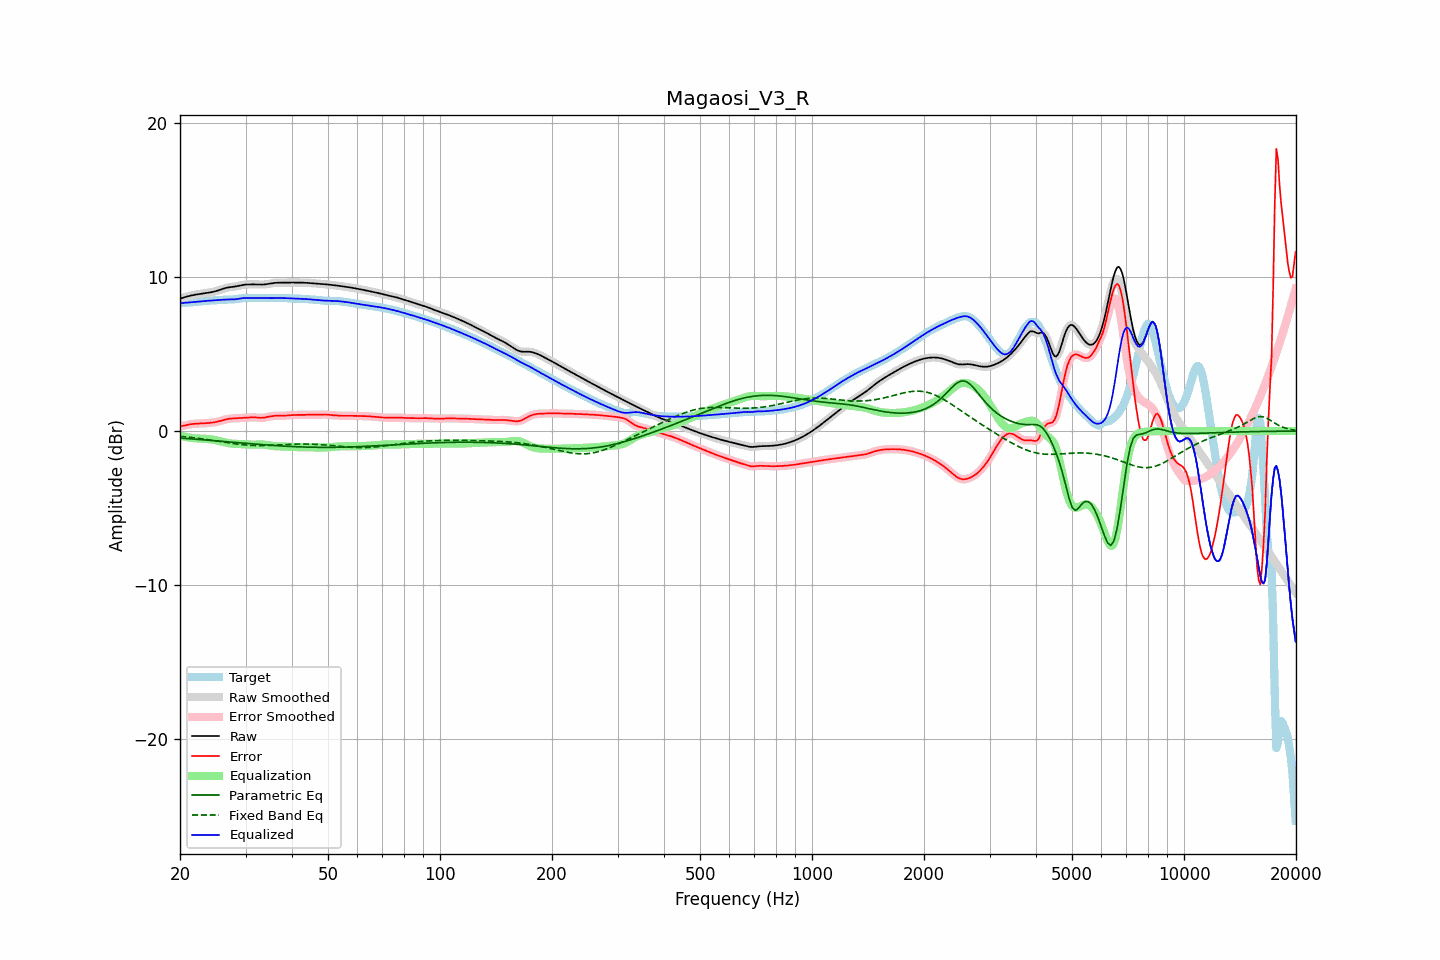

The file beside this chart, header and first rows:
frequency, raw, error, smoothed, error_smoothed, equalization, parametric_eq, fixed_band_eq, equalized_raw, equalized_smoothed, target
20.00, 8.60, 0.29, 8.60, 0.30, -0.29, -0.45, -0.34, 8.31, 8.31, 8.30
20.20, 8.63, 0.32, 8.63, 0.32, -0.32, -0.46, -0.35, 8.31, 8.32, 8.31
20.40, 8.67, 0.34, 8.67, 0.34, -0.34, -0.47, -0.36, 8.32, 8.32, 8.33
20.61, 8.70, 0.36, 8.70, 0.36, -0.37, -0.48, -0.37, 8.33, 8.33, 8.34
20.81, 8.73, 0.39, 8.73, 0.39, -0.39, -0.48, -0.38, 8.34, 8.34, 8.34
21.02, 8.75, 0.41, 8.76, 0.41, -0.41, -0.49, -0.39, 8.35, 8.35, 8.35
21.23, 8.78, 0.43, 8.78, 0.43, -0.43, -0.50, -0.40, 8.35, 8.35, 8.35
21.44, 8.80, 0.45, 8.80, 0.45, -0.44, -0.51, -0.42, 8.36, 8.36, 8.36
21.66, 8.83, 0.46, 8.83, 0.46, -0.46, -0.51, -0.43, 8.37, 8.37, 8.37
21.87, 8.85, 0.47, 8.85, 0.47, -0.47, -0.52, -0.44, 8.38, 8.38, 8.38
22.09, 8.86, 0.48, 8.86, 0.48, -0.48, -0.53, -0.45, 8.39, 8.39, 8.39
22.31, 8.88, 0.48, 8.88, 0.48, -0.48, -0.54, -0.47, 8.40, 8.40, 8.40
22.54, 8.90, 0.49, 8.90, 0.49, -0.49, -0.55, -0.48, 8.41, 8.41, 8.41
22.76, 8.91, 0.49, 8.91, 0.49, -0.49, -0.55, -0.49, 8.42, 8.42, 8.42
22.99, 8.93, 0.49, 8.93, 0.49, -0.50, -0.56, -0.51, 8.43, 8.43, 8.43
23.22, 8.94, 0.50, 8.94, 0.50, -0.50, -0.57, -0.52, 8.44, 8.44, 8.44
23.45, 8.96, 0.51, 8.96, 0.51, -0.51, -0.58, -0.54, 8.45, 8.45, 8.45
23.69, 8.97, 0.51, 8.97, 0.51, -0.51, -0.59, -0.55, 8.46, 8.46, 8.46
23.92, 8.99, 0.52, 8.99, 0.52, -0.52, -0.60, -0.57, 8.47, 8.47, 8.47
24.16, 9.01, 0.54, 9.01, 0.54, -0.54, -0.60, -0.58, 8.47, 8.47, 8.47
24.40, 9.03, 0.55, 9.03, 0.55, -0.55, -0.61, -0.60, 8.48, 8.48, 8.48
24.65, 9.05, 0.56, 9.05, 0.56, -0.57, -0.62, -0.62, 8.49, 8.49, 8.49
24.89, 9.08, 0.58, 9.08, 0.58, -0.59, -0.63, -0.63, 8.49, 8.49, 8.50
25.14, 9.11, 0.61, 9.11, 0.60, -0.61, -0.64, -0.65, 8.50, 8.50, 8.50
25.39, 9.14, 0.63, 9.14, 0.63, -0.63, -0.65, -0.67, 8.51, 8.51, 8.51
25.65, 9.18, 0.66, 9.18, 0.66, -0.66, -0.66, -0.68, 8.52, 8.52, 8.52
25.91, 9.21, 0.69, 9.21, 0.69, -0.69, -0.67, -0.70, 8.53, 8.53, 8.53
26.16, 9.25, 0.72, 9.25, 0.72, -0.71, -0.67, -0.72, 8.53, 8.53, 8.53
26.43, 9.28, 0.74, 9.28, 0.74, -0.74, -0.68, -0.73, 8.54, 8.54, 8.54
26.69, 9.30, 0.77, 9.30, 0.77, -0.76, -0.69, -0.75, 8.54, 8.54, 8.54
26.96, 9.33, 0.79, 9.33, 0.79, -0.78, -0.70, -0.76, 8.54, 8.54, 8.54
27.23, 9.34, 0.80, 9.34, 0.80, -0.80, -0.71, -0.78, 8.55, 8.54, 8.54
27.50, 9.36, 0.81, 9.36, 0.81, -0.81, -0.72, -0.80, 8.55, 8.55, 8.54
27.77, 9.37, 0.82, 9.37, 0.82, -0.82, -0.73, -0.81, 8.55, 8.55, 8.55
28.05, 9.38, 0.83, 9.38, 0.83, -0.83, -0.74, -0.83, 8.56, 8.56, 8.56
28.33, 9.40, 0.83, 9.40, 0.83, -0.83, -0.75, -0.84, 8.57, 8.57, 8.57
28.62, 9.42, 0.84, 9.42, 0.84, -0.84, -0.75, -0.85, 8.58, 8.58, 8.59
28.90, 9.44, 0.84, 9.45, 0.84, -0.84, -0.76, -0.87, 8.60, 8.60, 8.60
29.19, 9.47, 0.85, 9.47, 0.85, -0.85, -0.77, -0.88, 8.62, 8.62, 8.62
29.48, 9.49, 0.85, 9.49, 0.85, -0.85, -0.78, -0.89, 8.63, 8.63, 8.63
29.78, 9.50, 0.86, 9.50, 0.86, -0.86, -0.79, -0.90, 8.64, 8.64, 8.64
30.08, 9.51, 0.87, 9.51, 0.87, -0.87, -0.80, -0.91, 8.64, 8.64, 8.65
30.38, 9.52, 0.87, 9.52, 0.87, -0.88, -0.81, -0.92, 8.64, 8.64, 8.65
30.68, 9.52, 0.88, 9.52, 0.88, -0.88, -0.82, -0.92, 8.64, 8.64, 8.64
30.99, 9.52, 0.89, 9.52, 0.89, -0.88, -0.82, -0.93, 8.64, 8.64, 8.64
31.30, 9.52, 0.89, 9.52, 0.89, -0.88, -0.83, -0.93, 8.64, 8.64, 8.63
31.61, 9.52, 0.89, 9.52, 0.89, -0.88, -0.84, -0.94, 8.64, 8.64, 8.63
31.93, 9.52, 0.89, 9.52, 0.89, -0.88, -0.85, -0.94, 8.64, 8.64, 8.63
32.24, 9.52, 0.88, 9.52, 0.88, -0.87, -0.86, -0.94, 8.64, 8.64, 8.64
32.57, 9.51, 0.87, 9.51, 0.87, -0.87, -0.87, -0.94, 8.64, 8.64, 8.65
32.89, 9.51, 0.86, 9.51, 0.86, -0.87, -0.87, -0.94, 8.64, 8.64, 8.65
33.22, 9.51, 0.86, 9.51, 0.86, -0.87, -0.88, -0.94, 8.64, 8.64, 8.65
33.55, 9.52, 0.87, 9.52, 0.87, -0.88, -0.89, -0.94, 8.64, 8.64, 8.65
33.89, 9.53, 0.89, 9.53, 0.89, -0.89, -0.90, -0.94, 8.64, 8.64, 8.64
34.23, 9.54, 0.91, 9.54, 0.91, -0.91, -0.91, -0.93, 8.63, 8.63, 8.63
34.57, 9.56, 0.93, 9.56, 0.93, -0.92, -0.91, -0.93, 8.63, 8.63, 8.63
34.92, 9.58, 0.95, 9.58, 0.95, -0.94, -0.92, -0.93, 8.63, 8.63, 8.63
35.27, 9.59, 0.97, 9.59, 0.97, -0.96, -0.93, -0.92, 8.63, 8.63, 8.63
35.62, 9.61, 0.98, 9.61, 0.98, -0.97, -0.93, -0.92, 8.63, 8.63, 8.63
35.97, 9.62, 0.99, 9.62, 0.99, -0.98, -0.94, -0.91, 8.64, 8.64, 8.63
... 635 more rows
